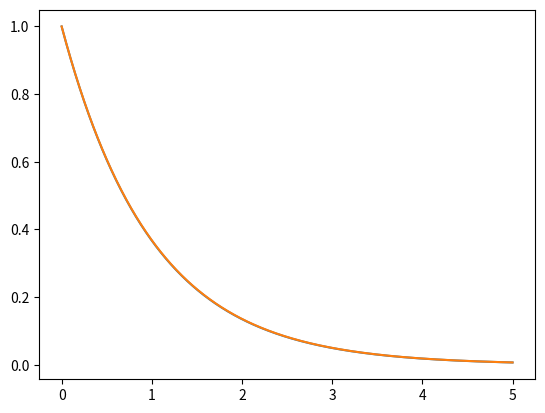

The matplotlib source for this figure:
import numpy as np
import matplotlib.pyplot as plt

y0=1
t0=0
tf=5
n=1000
t=np.linspace(t0,tf,n)

def f(t,y):
    return -y

def euler():
    y=np.zeros(n)
    y[0]=y0
    deltat=t[1]-t[0]
    for i in range(n-1):
       slope= f(t[i],y[i])
       y[i+1]=y[i]+deltat*slope
    return y

y=euler()

ye=np.exp(-t)

plt.plot(t,y)
plt.plot(t,ye)
plt.show()
